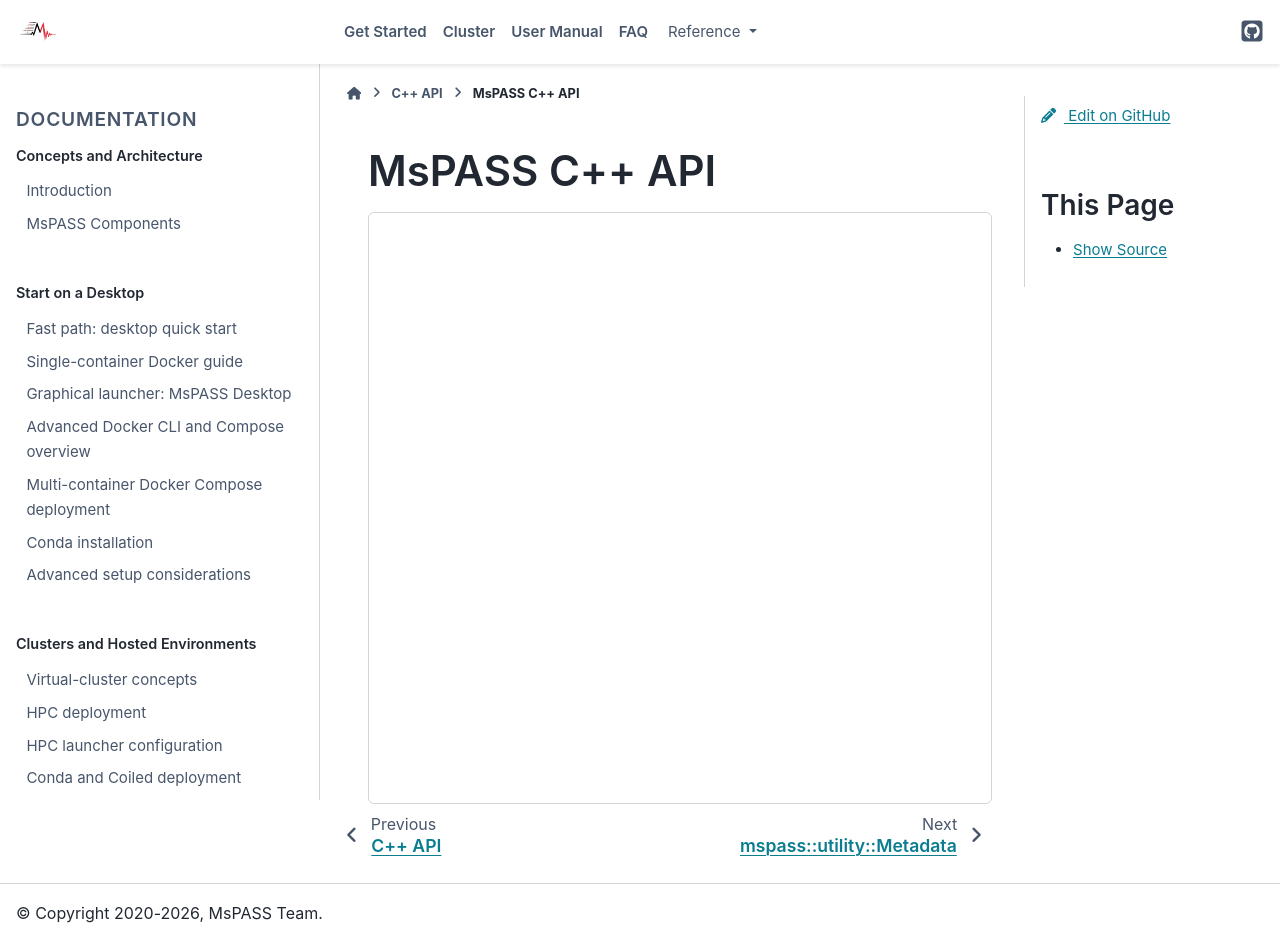

repository: mspass-team/mspass · page: cxx_api/mspass.html · generator: sphinx

.. _mspass_namespace:

MsPASS C++ API
==============

.. raw:: html

    <style>
    .mspass-doxygen-frame {
        background: var(--pst-color-background);
        border: 1px solid var(--pst-color-border);
        border-radius: 6px;
        box-sizing: border-box;
        height: calc(100vh - 13rem);
        max-width: 100%;
        min-height: 560px;
        width: 100%;
    }

    @media screen and (max-width: 768px) {
        .mspass-doxygen-frame {
            height: 70vh;
            min-height: 420px;
        }
    }
    </style>

    <script>
    (function () {
        const defaultPage = "hierarchy.html";
        const doxygenRoot = "../_static/html/";
        const statePrefix = "doxygen=";

        function normalizeDoxygenPath(value) {
            if (!value) {
                return defaultPage;
            }

            try {
                value = decodeURIComponent(value);
            } catch (error) {
                return defaultPage;
            }

            value = value
                .replace(/^(\.\.\/)?_static\/html\//, "")
                .replace(/^html\//, "");

            try {
                const parsed = new URL(value, "https://mspass.invalid/");
                const path = parsed.pathname.replace(/^\//, "");
                if (
                    parsed.origin !== "https://mspass.invalid" ||
                    path.includes("..") ||
                    !path.endsWith(".html")
                ) {
                    return defaultPage;
                }
                return path + parsed.search + parsed.hash;
            } catch (error) {
                return defaultPage;
            }
        }

        function doxygenPathFromHash() {
            const hash = window.location.hash.replace(/^#/, "");
            if (!hash.startsWith(statePrefix)) {
                return null;
            }
            return normalizeDoxygenPath(hash.slice(statePrefix.length));
        }

        function requestedDoxygenPath() {
            const hashPath = doxygenPathFromHash();
            if (hashPath) {
                return hashPath;
            }

            const params = new URLSearchParams(window.location.search);
            return normalizeDoxygenPath(params.get("doxygen"));
        }

        function setDoxygenState(doxygenPath) {
            const normalizedPath = normalizeDoxygenPath(doxygenPath);
            const url = new URL(window.location.href);
            url.searchParams.delete("doxygen");
            url.hash = normalizedPath === defaultPage
                ? ""
                : statePrefix + encodeURIComponent(normalizedPath);

            if (url.href === window.location.href) {
                return;
            }

            try {
                window.history.replaceState(null, "", url.href);
            } catch (error) {
                if (url.hash) {
                    window.location.replace(url.hash);
                }
            }
        }

        function setFramePath(frame, doxygenPath) {
            const normalizedPath = normalizeDoxygenPath(doxygenPath);
            if (frame.dataset.doxygenPath === normalizedPath) {
                return;
            }
            frame.dataset.doxygenPath = normalizedPath;
            frame.src = doxygenRoot + normalizedPath;
        }

        function syncUrlFromFrame(frame) {
            let frameUrl;
            try {
                frameUrl = new URL(frame.contentWindow.location.href);
            } catch (error) {
                return;
            }

            const rootUrl = new URL(doxygenRoot, window.location.href).href;
            if (!frameUrl.href.startsWith(rootUrl)) {
                return;
            }

            const doxygenPath = normalizeDoxygenPath(
                frameUrl.href.slice(rootUrl.length)
            );
            frame.dataset.doxygenPath = doxygenPath;
            setDoxygenState(doxygenPath);
        }

        function selectedTheme() {
            const theme = document.documentElement.getAttribute("data-theme");
            if (theme === "dark" || theme === "light") {
                return theme;
            }
            if (window.matchMedia && window.matchMedia("(prefers-color-scheme: dark)").matches) {
                return "dark";
            }
            return "light";
        }

        function syncThemeToFrame(frame) {
            try {
                frame.contentWindow.postMessage(
                    { type: "mspass-doc-theme", theme: selectedTheme() },
                    "*"
                );
            } catch (error) {
                return;
            }
        }

        function resizeDoxygenFrame(frame) {
            const compactLayout = window.matchMedia("(max-width: 768px)").matches;
            const minHeight = compactLayout ? 420 : 560;
            const availableHeight = window.innerHeight
                - frame.getBoundingClientRect().top;
            frame.style.height = Math.max(minHeight, availableHeight) + "px";
        }

        window.addEventListener("DOMContentLoaded", function () {
            const frame = document.getElementById("mspass-doxygen-frame");
            if (!frame) {
                return;
            }

            resizeDoxygenFrame(frame);
            setFramePath(frame, requestedDoxygenPath());

            window.addEventListener("resize", function () {
                resizeDoxygenFrame(frame);
            });

            const themeObserver = new MutationObserver(function () {
                syncThemeToFrame(frame);
            });
            themeObserver.observe(document.documentElement, {
                attributes: true,
                attributeFilter: ["data-theme"],
            });

            if (window.matchMedia) {
                const colorSchemeQuery = window.matchMedia("(prefers-color-scheme: dark)");
                if (colorSchemeQuery.addEventListener) {
                    colorSchemeQuery.addEventListener("change", function () {
                        syncThemeToFrame(frame);
                    });
                } else if (colorSchemeQuery.addListener) {
                    colorSchemeQuery.addListener(function () {
                        syncThemeToFrame(frame);
                    });
                }
            }

            frame.addEventListener("load", function () {
                resizeDoxygenFrame(frame);
                syncThemeToFrame(frame);
                syncUrlFromFrame(frame);
                try {
                    frame.contentWindow.addEventListener(
                        "hashchange",
                        function () {
                            syncUrlFromFrame(frame);
                        }
                    );
                } catch (error) {
                    return;
                }
            });

            window.addEventListener("message", function (event) {
                if (
                    !event.data ||
                    event.data.type !== "mspass-doxygen-location" ||
                    !event.data.path
                ) {
                    return;
                }

                const doxygenPath = normalizeDoxygenPath(event.data.path);
                frame.dataset.doxygenPath = doxygenPath;
                setDoxygenState(doxygenPath);
            });

            window.addEventListener("hashchange", function () {
                setFramePath(frame, requestedDoxygenPath());
            });

            window.addEventListener("popstate", function () {
                setFramePath(frame, requestedDoxygenPath());
            });
        });
    })();
    </script>

    <iframe
        id="mspass-doxygen-frame"
        class="mspass-doxygen-frame"
        src="../_static/html/hierarchy.html"
        title="MsPASS C++ API Doxygen hierarchy"
        scrolling="yes">
    </iframe>

.. .. doxygennamespace:: mspass
..    :members:
